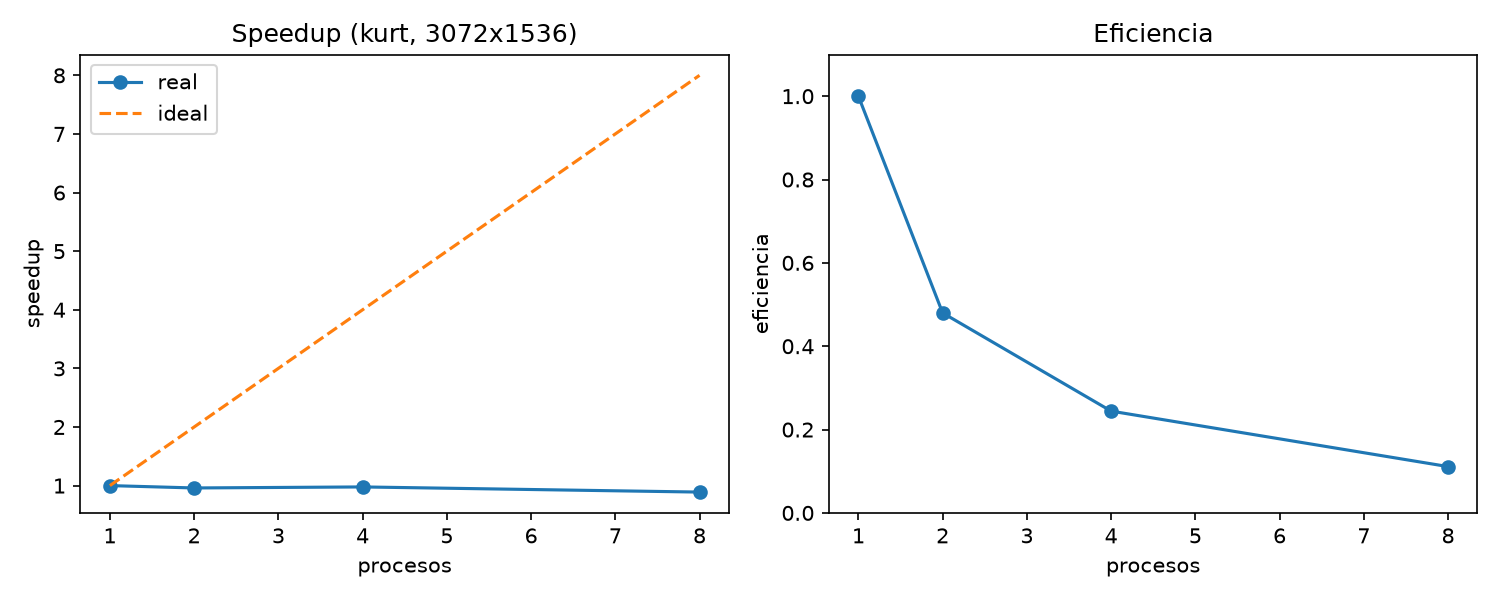

The file beside this chart, header and first rows:
maquina, imagen, ancho, alto, k, procesos, arranque_s, tiempo_s, speedup, eficiencia, dif_max_vs_p1
kurt, kodak_mosaico_4x3, 3072, 1536, 20, 1, 0.0, 26.93, 1.0, 1.0, 0.00e+00
kurt, kodak_mosaico_4x3, 3072, 1536, 20, 2, 1.862, 28.06, 0.96, 0.48, 0.00e+00
kurt, kodak_mosaico_4x3, 3072, 1536, 20, 4, 1.994, 27.56, 0.977, 0.244, 0.00e+00
kurt, kodak_mosaico_4x3, 3072, 1536, 20, 8, 2.11, 30.27, 0.889, 0.111, 0.00e+00
